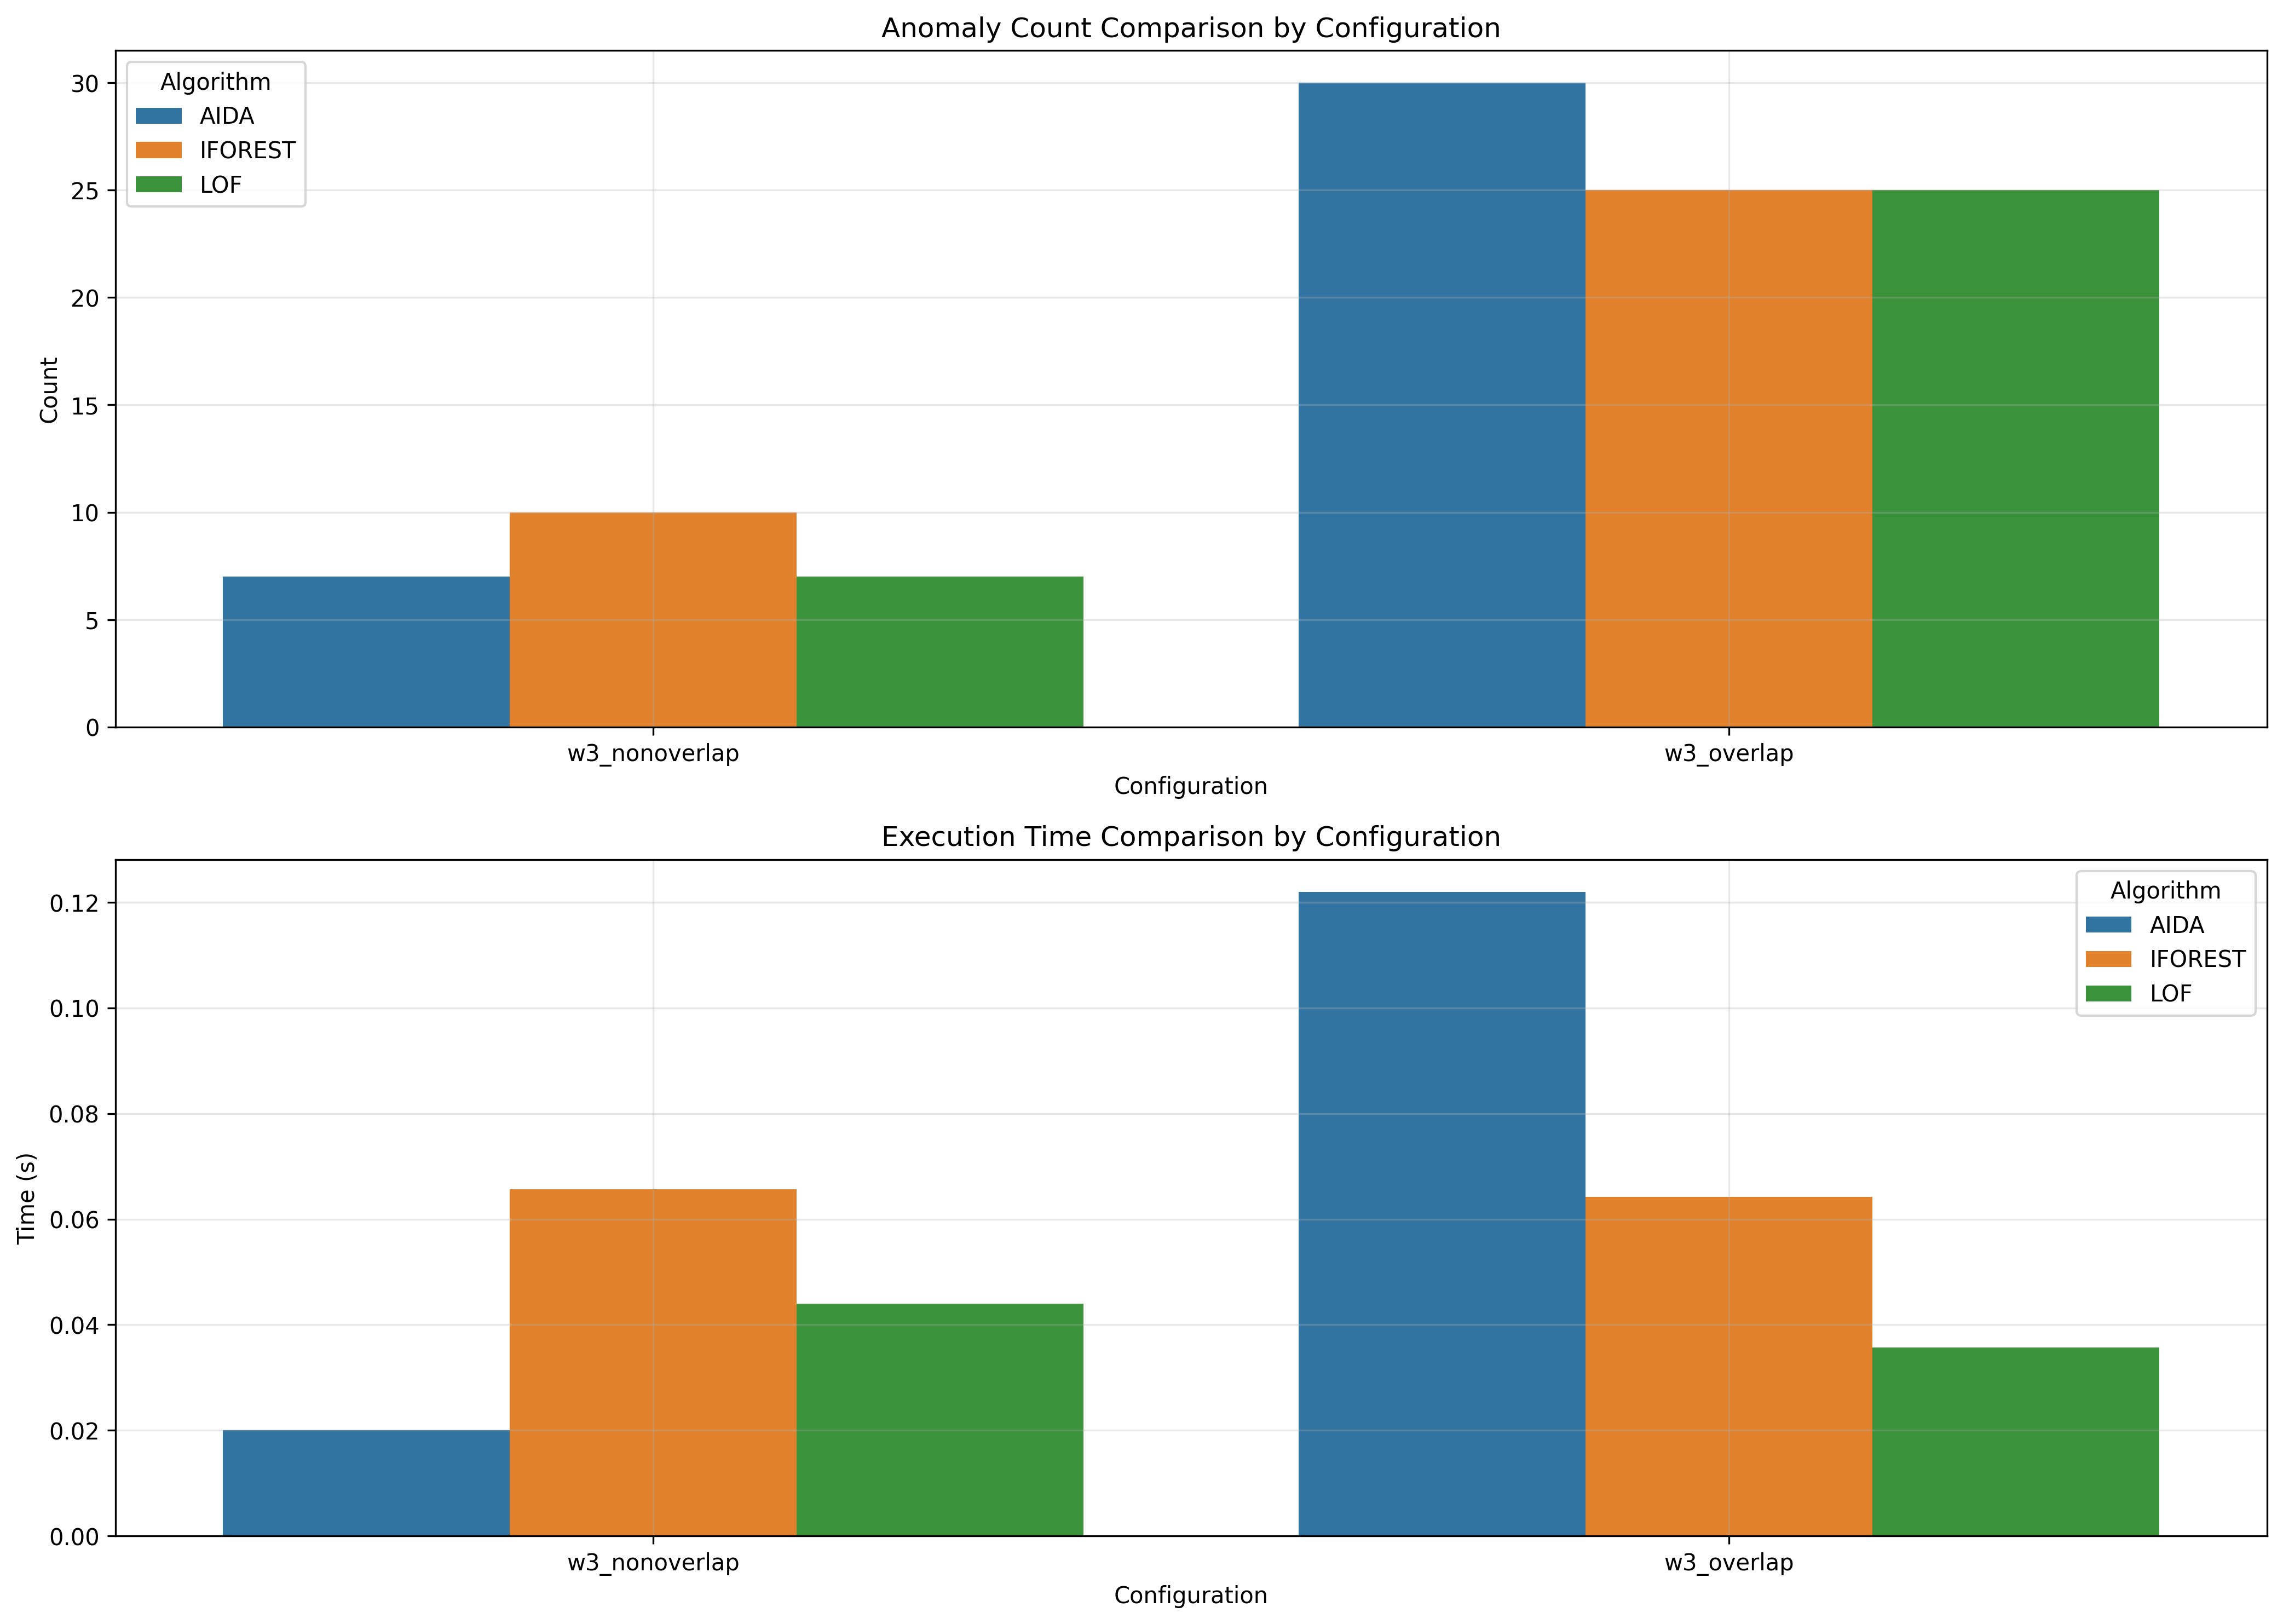

Source data for this figure (header and first rows):
window_size, overlap_type, aida_count, iforest_count, lof_count, aida_time, iforest_time, lof_time
3, nonoverlap, 7, 10, 7, 0.02, 0.06563, 0.04394
3, overlap, 30, 25, 25, 0.122, 0.06422, 0.03573
